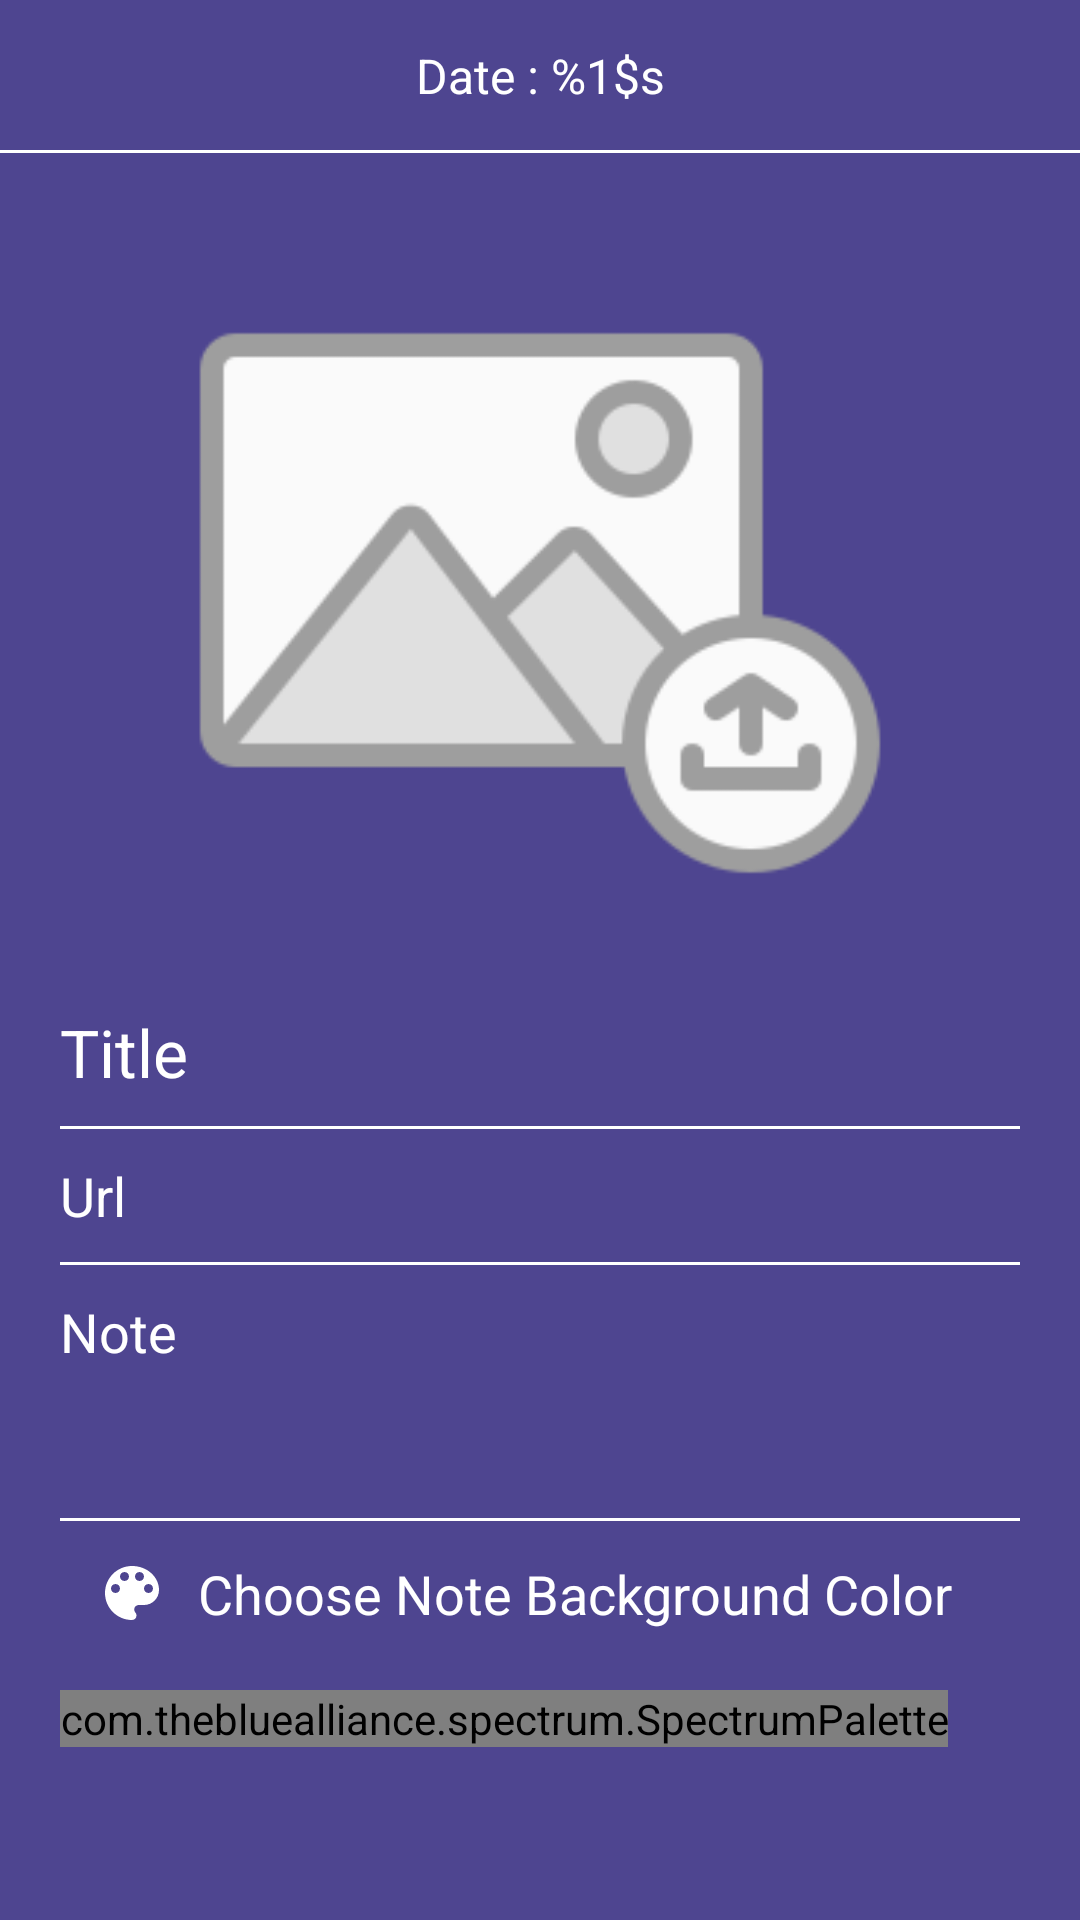

Android layout source for this screen:
<!-- AndroidManifest.xml: application theme Theme.NoteApp -->
<!-- res/layout/fragment_note_add.xml -->
<?xml version="1.0" encoding="utf-8"?>
<layout xmlns:android="http://schemas.android.com/apk/res/android"
    xmlns:app="http://schemas.android.com/apk/res-auto"
    xmlns:tools="http://schemas.android.com/tools">

    <data>

        <variable
            name="viewModel"
            type="com.task.noteapp.ui.add.NoteAddViewModel" />
    </data>

    <androidx.core.widget.NestedScrollView
        android:id="@+id/noteAddFragmentParent"
        android:layout_width="match_parent"
        android:layout_height="match_parent"
        android:background="@color/getir_purple_color"
        tools:context=".ui.activity.MainActivity">

        <androidx.constraintlayout.widget.ConstraintLayout
            android:layout_width="match_parent"
            android:layout_height="match_parent">

            <androidx.constraintlayout.widget.ConstraintLayout
                android:id="@+id/toolbarFragmentNoteAdd"
                android:layout_width="match_parent"
                android:layout_height="50dp"
                app:layout_constraintEnd_toEndOf="parent"
                app:layout_constraintStart_toStartOf="parent"
                app:layout_constraintTop_toTopOf="parent">

                <androidx.appcompat.widget.AppCompatImageView
                    android:id="@+id/backBtn"
                    android:layout_width="wrap_content"
                    android:layout_height="wrap_content"
                    android:layout_marginStart="15dp"
                    android:background="?attr/selectableItemBackgroundBorderless"
                    android:clickable="true"
                    android:focusable="true"
                    android:src="@drawable/ic_back"
                    app:layout_constraintBottom_toBottomOf="parent"
                    app:layout_constraintStart_toStartOf="parent"
                    app:layout_constraintTop_toTopOf="parent"
                    app:tint="@color/white"
                    tools:ignore="RtlSymmetry" />

                <androidx.appcompat.widget.AppCompatTextView
                    android:id="@+id/lastEdited"
                    android:layout_width="wrap_content"
                    android:layout_height="wrap_content"
                    android:layout_centerInParent="true"
                    android:text="@string/date"
                    android:textColor="@color/white"
                    android:textSize="16sp"
                    app:layout_constraintBottom_toBottomOf="parent"
                    app:layout_constraintEnd_toStartOf="@+id/saveNote"
                    app:layout_constraintStart_toEndOf="@+id/backBtn"
                    app:layout_constraintTop_toTopOf="parent" />

                <androidx.appcompat.widget.AppCompatImageView
                    android:id="@+id/saveNote"
                    android:layout_width="wrap_content"
                    android:layout_height="wrap_content"
                    android:layout_marginEnd="15dp"
                    android:clickable="true"
                    android:focusable="true"
                    android:src="@drawable/ic_tick"
                    app:layout_constraintBottom_toBottomOf="parent"
                    app:layout_constraintEnd_toEndOf="parent"
                    app:layout_constraintTop_toTopOf="parent"
                    app:tint="@color/white" />

            </androidx.constraintlayout.widget.ConstraintLayout>

            <View
                android:id="@+id/toolbarView"
                android:layout_width="match_parent"
                android:layout_height="1dp"
                android:background="@color/white"
                app:layout_constraintEnd_toEndOf="parent"
                app:layout_constraintStart_toStartOf="parent"
                app:layout_constraintTop_toBottomOf="@+id/toolbarFragmentNoteAdd" />

            <androidx.constraintlayout.widget.ConstraintLayout
                android:layout_width="match_parent"
                android:layout_height="match_parent"
                android:layout_margin="20dp"
                android:orientation="vertical"
                app:layout_constraintEnd_toEndOf="parent"
                app:layout_constraintStart_toStartOf="parent"
                app:layout_constraintTop_toBottomOf="@+id/toolbarView">

                <androidx.appcompat.widget.AppCompatTextView
                    android:id="@+id/binFab"
                    android:layout_width="match_parent"
                    android:layout_height="50dp"
                    android:text="@string/deleteNote"
                    android:textSize="20sp"
                    android:gravity="center"
                    android:visibility="gone"
                    android:textStyle="bold"
                    android:textColor="@color/white"
                    android:background="@color/black"
                    app:layout_constraintEnd_toEndOf="parent"
                    app:layout_constraintStart_toStartOf="parent"
                    app:layout_constraintTop_toTopOf="parent"/>

                <androidx.appcompat.widget.AppCompatImageView
                    android:id="@+id/noteImage"
                    android:layout_width="match_parent"
                    android:layout_height="250dp"
                    android:layout_marginTop="5dp"
                    android:src="@drawable/image_background"
                    app:layout_constraintEnd_toEndOf="parent"
                    app:layout_constraintStart_toStartOf="parent"
                    app:layout_constraintTop_toBottomOf="@id/binFab" />

                <androidx.appcompat.widget.AppCompatEditText
                    android:id="@+id/etTitle"
                    android:layout_width="match_parent"
                    android:layout_height="wrap_content"
                    android:layout_marginTop="10dp"
                    android:background="@null"
                    android:hint="@string/title"
                    android:textColor="@color/white"
                    android:textColorHint="@color/white"
                    android:textSize="22sp"
                    app:layout_constraintEnd_toEndOf="parent"
                    app:layout_constraintHorizontal_bias="0.0"
                    app:layout_constraintStart_toStartOf="parent"
                    app:layout_constraintTop_toBottomOf="@id/noteImage" />

                <View
                    android:id="@+id/titleView"
                    android:layout_width="match_parent"
                    android:layout_height="1dp"
                    android:layout_marginTop="10dp"
                    android:background="@color/white"
                    app:layout_constraintEnd_toEndOf="parent"
                    app:layout_constraintStart_toStartOf="parent"
                    app:layout_constraintTop_toBottomOf="@+id/etTitle" />

                <androidx.appcompat.widget.AppCompatEditText
                    android:id="@+id/etUrl"
                    android:layout_width="match_parent"
                    android:layout_height="wrap_content"
                    android:layout_marginTop="10dp"
                    android:background="@null"
                    android:hint="@string/url"
                    android:textColor="@color/white"
                    android:textColorHint="@color/white"
                    android:textSize="18sp"
                    app:layout_constraintEnd_toEndOf="parent"
                    app:layout_constraintHorizontal_bias="0.0"
                    app:layout_constraintStart_toStartOf="parent"
                    app:layout_constraintTop_toBottomOf="@id/titleView" />

                <View
                    android:id="@+id/urlView"
                    android:layout_width="match_parent"
                    android:layout_height="1dp"
                    android:layout_marginTop="10dp"
                    android:background="@color/white"
                    app:layout_constraintEnd_toEndOf="parent"
                    app:layout_constraintStart_toStartOf="parent"
                    app:layout_constraintTop_toBottomOf="@+id/etUrl" />

                <androidx.appcompat.widget.AppCompatEditText
                    android:id="@+id/etNoteContent"
                    android:layout_width="match_parent"
                    android:layout_height="wrap_content"
                    android:layout_marginTop="10dp"
                    android:background="@null"
                    android:hint="@string/note"
                    android:paddingBottom="50dp"
                    android:textColor="@color/white"
                    android:textColorHint="@color/white"
                    android:textSize="18sp"
                    app:layout_constraintEnd_toEndOf="parent"
                    app:layout_constraintStart_toStartOf="parent"
                    app:layout_constraintTop_toBottomOf="@id/urlView" />

                <View
                    android:id="@+id/colorPickerView"
                    android:layout_width="match_parent"
                    android:layout_height="1dp"
                    android:background="@color/white"
                    app:layout_constraintEnd_toEndOf="parent"
                    app:layout_constraintStart_toStartOf="parent"
                    app:layout_constraintTop_toBottomOf="@+id/etNoteContent" />

                <androidx.appcompat.widget.AppCompatTextView
                    android:id="@+id/addColor"
                    android:layout_width="match_parent"
                    android:layout_height="wrap_content"
                    android:drawableStart="@drawable/ic_color_picker"
                    android:drawablePadding="10dp"
                    android:padding="12dp"
                    android:text="@string/choose_background"
                    android:textColor="@android:color/white"
                    android:textSize="18sp"
                    app:layout_constraintEnd_toEndOf="parent"
                    app:layout_constraintStart_toStartOf="parent"
                    app:layout_constraintTop_toBottomOf="@id/colorPickerView" />

                <HorizontalScrollView
                    android:layout_width="match_parent"
                    android:layout_height="wrap_content"
                    android:scrollbars="none"
                    app:layout_constraintEnd_toEndOf="parent"
                    app:layout_constraintStart_toStartOf="parent"
                    app:layout_constraintTop_toBottomOf="@id/addColor">

                    <com.thebluealliance.spectrum.SpectrumPalette
                        android:id="@+id/colorPicker"
                        android:layout_width="wrap_content"
                        android:layout_height="wrap_content"
                        android:layout_marginTop="8dp"
                        android:layout_marginBottom="8dp"
                        app:spectrum_autoPadding="true"
                        app:spectrum_colors="@array/color_picker"
                        app:spectrum_columnCount="8"
                        app:spectrum_outlineWidth="0.1dp" />

                </HorizontalScrollView>

            </androidx.constraintlayout.widget.ConstraintLayout>

        </androidx.constraintlayout.widget.ConstraintLayout>

    </androidx.core.widget.NestedScrollView>
</layout>
<!-- resources referenced by this layout -->
<resources>
  <array name="color_picker">
          <item>@color/red</item>
          <item>@color/yellow</item>
          <item>@color/teal_700</item>
          <item>@color/peach</item>
          <item>@color/green</item>
          <item>@color/purple</item>
          <item>@color/darkPurple</item>
          <item>@color/blue</item>
      </array>
  <color name="black">#FF000000</color>
  <color name="getir_purple_color">#4e4590</color>
  <color name="white">#FFFFFFFF</color>
  <!-- drawable ic_color_picker (drawable) -->
  <vector xmlns:android="http://schemas.android.com/apk/res/android"
      android:width="24dp"
      android:height="24dp"
      android:viewportWidth="24"
      android:viewportHeight="24"
      android:tint="@android:color/white">
    <path
        android:fillColor="@android:color/white"
        android:pathData="M12,3c-4.97,0 -9,4.03 -9,9s4.03,9 9,9c0.83,0 1.5,-0.67 1.5,-1.5 0,-0.39 -0.15,-0.74 -0.39,-1.01 -0.23,-0.26 -0.38,-0.61 -0.38,-0.99 0,-0.83 0.67,-1.5 1.5,-1.5L16,16c2.76,0 5,-2.24 5,-5 0,-4.42 -4.03,-8 -9,-8zM6.5,12c-0.83,0 -1.5,-0.67 -1.5,-1.5S5.67,9 6.5,9 8,9.67 8,10.5 7.33,12 6.5,12zM9.5,8C8.67,8 8,7.33 8,6.5S8.67,5 9.5,5s1.5,0.67 1.5,1.5S10.33,8 9.5,8zM14.5,8c-0.83,0 -1.5,-0.67 -1.5,-1.5S13.67,5 14.5,5s1.5,0.67 1.5,1.5S15.33,8 14.5,8zM17.5,12c-0.83,0 -1.5,-0.67 -1.5,-1.5S16.67,9 17.5,9s1.5,0.67 1.5,1.5 -0.67,1.5 -1.5,1.5z"/>
  </vector>
  <!-- drawable image_background: png bitmap (drawable-nodpi, 9335 bytes) -->
  <string name="choose_background">Choose Note Background Color</string>
  <string name="date">Date : %1$s</string>
  <string name="deleteNote">Delete Note</string>
  <string name="note">Note</string>
  <string name="title">Title</string>
  <string name="url">Url</string>
  <style name="Theme.NoteApp" parent="Theme.AppCompat.Light.NoActionBar">
          
          <item name="colorPrimary">@color/purple_500</item>
          <item name="colorPrimaryVariant">@color/getir_purple_color</item>
          <item name="colorOnPrimary">@color/white</item>
          
          <item name="colorSecondary">@color/teal_200</item>
          <item name="colorSecondaryVariant">@color/teal_700</item>
          <item name="colorOnSecondary">@color/black</item>
          
          <item name="android:statusBarColor" tools:targetApi="l">?attr/colorPrimaryVariant</item>
          
      </style>
  <color name="red">#DD0D0D</color>
  <color name="yellow">#FFDB4C</color>
  <color name="teal_700">#FF018786</color>
  <color name="peach">#FF9620</color>
  <color name="green">#8FFF2E</color>
  <color name="purple">#9F38FF</color>
  <color name="darkPurple">#513AFF</color>
  <color name="blue">#4AC8FF</color>
  <color name="purple_500">#FF6200EE</color>
  <color name="teal_200">#FF03DAC5</color>
</resources>
